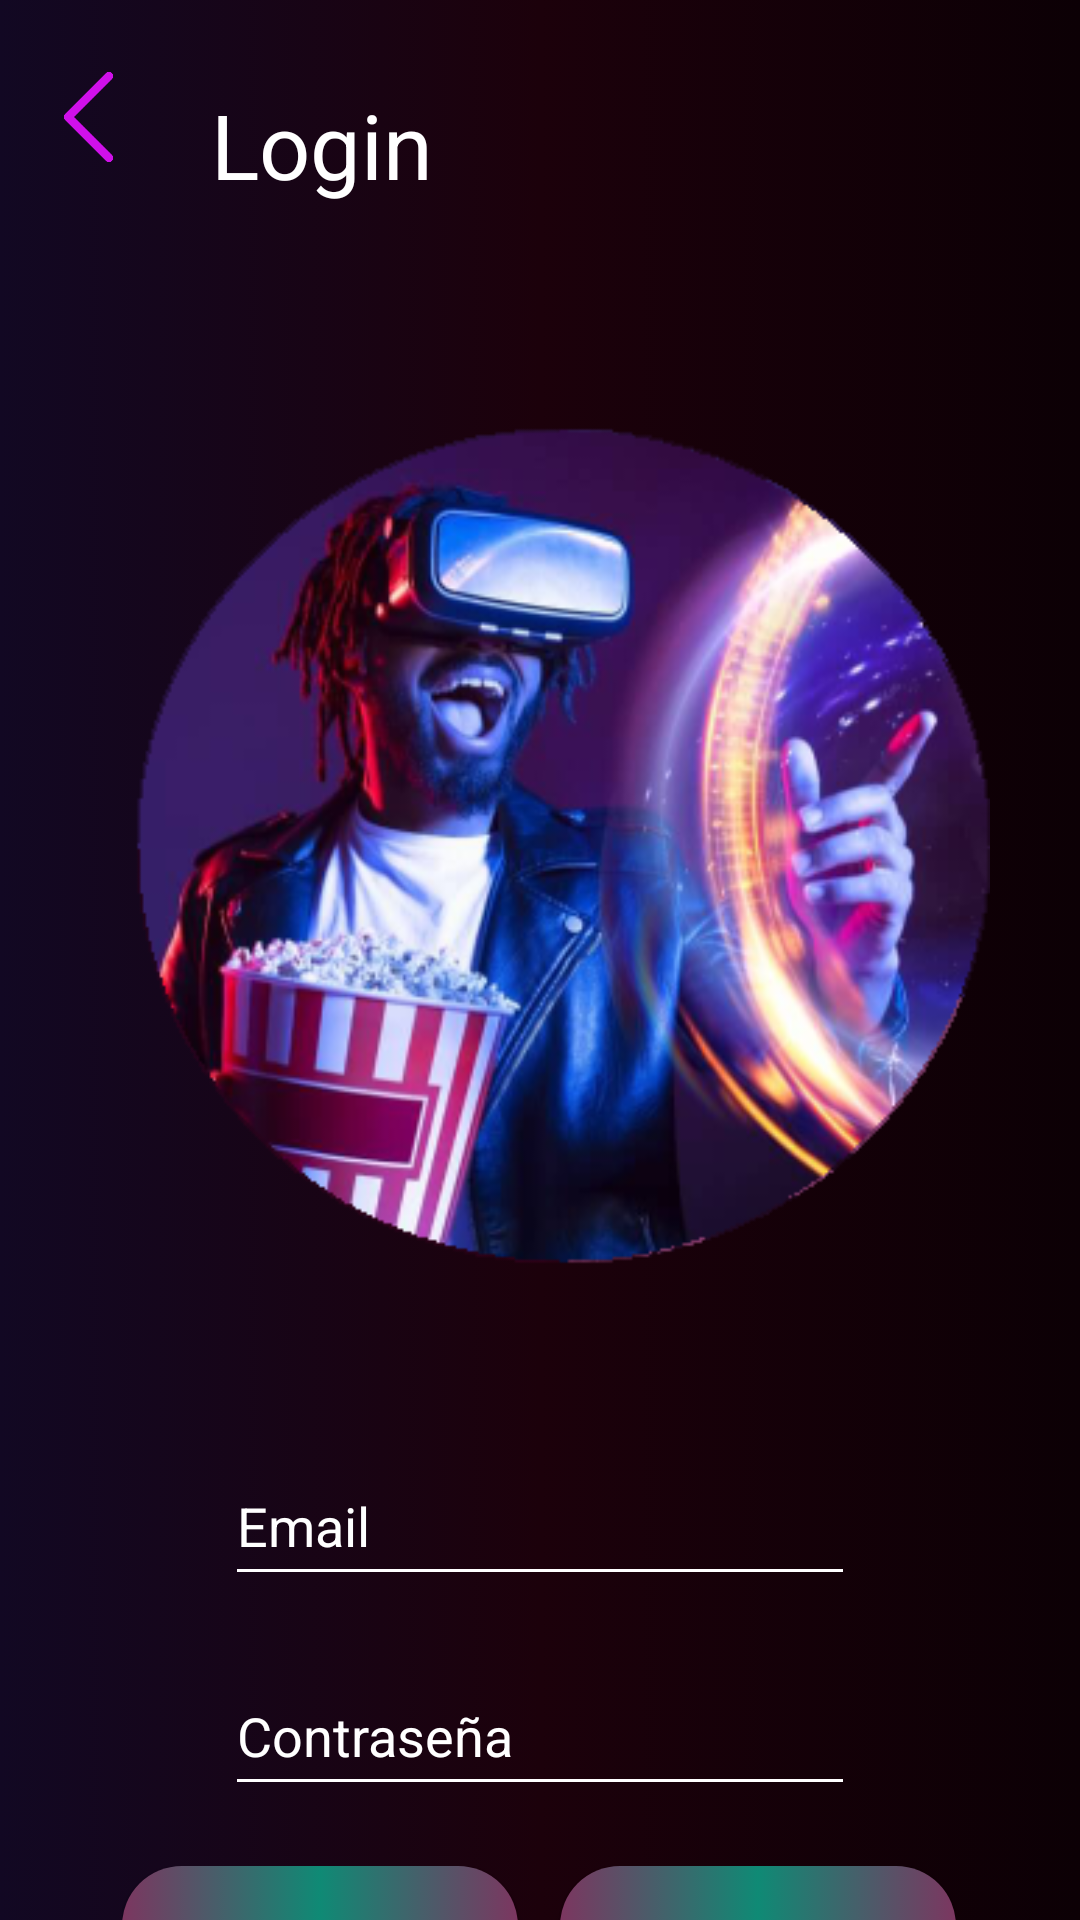

The Android layout XML behind this screen, and the referenced resources:
<!-- AndroidManifest.xml: application theme Theme.Parcial1amacn4bvsanchezyegros -->
<!-- res/layout/activity_login.xml -->
<?xml version="1.0" encoding="utf-8"?>
<androidx.constraintlayout.widget.ConstraintLayout xmlns:android="http://schemas.android.com/apk/res/android"
    xmlns:app="http://schemas.android.com/apk/res-auto"
    xmlns:tools="http://schemas.android.com/tools"
    android:layout_width="match_parent"
    android:layout_height="match_parent"
    android:background="@drawable/gradient_background"
    tools:context=".Login">

    <LinearLayout
        android:layout_width="match_parent"
        android:layout_height="wrap_content"
        android:layout_marginTop="4dp"
        android:orientation="horizontal"
        app:layout_constraintEnd_toEndOf="parent"
        app:layout_constraintHorizontal_bias="0.0"
        app:layout_constraintStart_toStartOf="parent"
        app:layout_constraintTop_toTopOf="parent">

        <ImageView
            android:id="@+id/imageView6"
            android:layout_width="59dp"
            android:layout_height="30dp"
            android:layout_marginTop="20dp"
            android:layout_marginEnd="3dp"
            android:contentDescription="@string/Image_Start"
            android:onClick="backMain"
            app:srcCompat="@drawable/left_arrow_svgrepo_com"
            tools:ignore="TouchTargetSizeCheck" />

        <TextView
            android:id="@+id/textView5"
            android:layout_width="91dp"
            android:layout_height="wrap_content"
            android:layout_marginTop="24dp"
            android:layout_marginEnd="469dp"
            android:layout_marginBottom="28dp"
            android:text="Login"
            android:textAlignment="center"
            android:textColor="@color/white"
            android:textSize="30dp" />

        <Space
            android:layout_width="wrap_content"
            android:layout_height="wrap_content"
            android:layout_weight="50" />
    </LinearLayout>

    <ImageView
        android:id="@+id/imageView"
        android:layout_width="300dp"
        android:layout_height="400dp"
        android:layout_marginStart="111dp"
        android:layout_marginTop="100dp"
        android:layout_marginEnd="111dp"
        android:layout_marginBottom="18dp"
        android:contentDescription="@string/Image_Start"
        android:src="@drawable/intro"
        android:textAlignment="center"
        android:textColor="@color/white"
        android:textSize="40sp"
        app:layout_constraintBottom_toTopOf="@id/mail"
        app:layout_constraintEnd_toEndOf="parent"
        app:layout_constraintStart_toStartOf="parent"
        app:layout_constraintTop_toTopOf="parent"
        app:layout_goneMarginBottom="50dp"
        tools:ignore="MissingConstraints" />

    <EditText
        android:id="@+id/mail"
        android:layout_width="wrap_content"
        android:layout_height="50dp"
        android:layout_marginTop="420dp"
        android:layout_marginBottom="20dp"
        android:backgroundTint="@android:color/white"
        android:ems="10"
        android:hint="Email"
        android:inputType="textEmailAddress"
        android:textColor="@android:color/white"
        android:textColorHint="@android:color/white"
        app:layout_constraintBottom_toTopOf="@+id/password"
        app:layout_constraintEnd_toEndOf="parent"
        app:layout_constraintStart_toStartOf="parent"
        app:layout_constraintTop_toTopOf="@id/imageView"
        app:layout_constraintVertical_bias="1.0"
        app:layout_goneMarginTop="60dp" />

    <EditText
        android:id="@+id/password"
        android:layout_width="wrap_content"
        android:layout_height="50dp"
        android:layout_marginTop="470dp"
        android:backgroundTint="@android:color/white"
        android:ems="10"
        android:hint="Contraseña"
        android:inputType="numberPassword"
        android:textColor="@android:color/white"
        android:textColorHint="@android:color/white"
        app:layout_constraintBottom_toTopOf="@+id/loginButton"
        app:layout_constraintEnd_toEndOf="parent"
        app:layout_constraintStart_toStartOf="parent"
        app:layout_constraintTop_toTopOf="@id/imageView"
        app:layout_constraintVertical_bias="0.814"
        tools:ignore="HardcodedText,NotSibling" />

    <LinearLayout
        android:id="@+id/linearLayout2"
        android:layout_width="wrap_content"
        android:layout_height="wrap_content"
        android:layout_marginTop="20dp"
        app:flow_horizontalAlign="center"
        app:flow_verticalAlign="center"
        app:layout_constraintEnd_toEndOf="parent"
        app:layout_constraintHorizontal_bias="0.496"
        app:layout_constraintStart_toStartOf="parent"
        app:layout_constraintTop_toBottomOf="@+id/password">

        <Button
            android:id="@+id/loginButton"
            android:layout_width="132dp"
            android:layout_height="53dp"
            android:layout_marginRight="7dp"
            android:layout_marginBottom="24dp"
            android:background="@drawable/button_background"
            android:onClick="LoginButtonClick"
            android:text="    Ingresar   "
            android:textColor="@color/white"
            android:textSize="15sp" />

        <Button
            android:id="@+id/button3"
            android:layout_width="132dp"
            android:layout_height="53dp"
            android:layout_marginLeft="7dp"
            android:layout_marginBottom="38dp"
            android:background="@drawable/button_background"
            android:onClick="GoRegisterActivity"
            android:text="Registrarse"
            android:textColor="@color/white"
            android:textSize="15sp" />
    </LinearLayout>

</androidx.constraintlayout.widget.ConstraintLayout>
<!-- resources referenced by this layout -->
<resources>
  <color name="white">#FFFFFFFF</color>
  <!-- drawable button_background (drawable) -->
  <?xml version="1.0" encoding="utf-8"?>
  <selector xmlns:android="http://schemas.android.com/apk/res/android">
      <item>
          <shape>
              <gradient
                  android:startColor="#7c3660"
                  android:centerColor="#0f8a75"
                  android:endColor="#7c3660"
              android:type="linear" />
              <corners android:radius="20dp"/>
  
          </shape>
      </item>
  </selector>
  <!-- drawable gradient_background (drawable) -->
  <?xml version="1.0" encoding="utf-8"?>
  <selector xmlns:android="http://schemas.android.com/apk/res/android">
      <item>
          <shape>
              <gradient
                  android:startColor="#120823"
                  android:centerColor="#1C010B"
                  android:endColor="#0C0005"
                  android:type="linear" />
          </shape>
      </item>
  </selector>
  <!-- drawable intro: png bitmap (drawable, 144352 bytes) -->
  <!-- drawable left_arrow_svgrepo_com: png bitmap (drawable, 5584 bytes) -->
  <string name="Image_Start">Imagen</string>
  <style name="Theme.Parcial1amacn4bvsanchezyegros" parent="Base.Theme.Parcial1amacn4bvsanchezyegros" />
  <style name="Base.Theme.Parcial1amacn4bvsanchezyegros" parent="Theme.AppCompat.Light.NoActionBar">
          
          
      </style>
</resources>
